Run: headless pygame with SDL's dummy video driver; simulated clock (each Clock.tick advances the game by its frame time, no real sleeping); random seed 0; keys injected as events and as key.get_pressed() state; no mouse input.
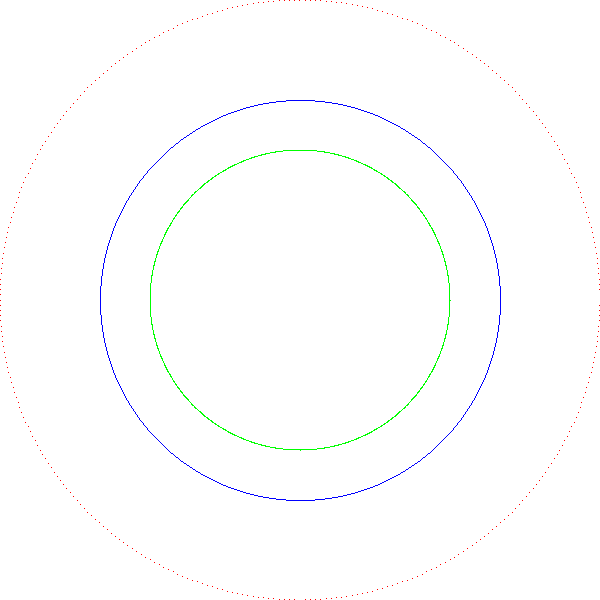
Frame 1 of 4 · flips 1–60 · no input
Frame 2 of 4 · flips 61–180 · tapped SPACE, RETURN · held RIGHT (→), D · screen unchanged from frame 1, image omitted
Frame 3 of 4 · flips 181–300 · held DOWN (↓), S · screen unchanged from frame 2, image omitted
Frame 4 of 4 · flips 301–420 · held LEFT (←), A, UP (↑), W · screen unchanged from frame 3, image omitted

The pygame program that drew these frames:

import pygame
import sys
import math

# Configurações da tela
WIDTH, HEIGHT = 600, 600
BG_COLOR = (255, 255, 255)  
COLORS = {
    "parametrica": (255, 0, 0),     # Vermelho
    "incremental": (0, 255, 0),     # Verde
    "bresenham": (0, 0, 255),       # Azul
}
xc = WIDTH // 2  # Coordenada x do centro da tela 
yc = HEIGHT // 2  # Coordenada y do centro da tela

#------------------- Desenho Paramétrico -------------------
def circulo_parametrico(screen, xc, yc, raio, color):
    x = xc + raio
    y = yc
    for t in range(360): 
        pygame.draw.rect(screen, color, pygame.Rect(x, y, 1, 1))
        x = xc + raio * math.cos ((math.pi * t)/180)
        y = yc + raio * math.sin ((math.pi * t)/180)
        

#------------------- Desenho Simétrico ------------------- #
def simetria (screen, xc, yc, x, y, color):
    points = [
        (xc + x, yc + y), (xc - x, yc + y),
        (xc + x, yc - y), (xc - x, yc - y),
        (xc + y, yc + x), (xc - y, yc + x),
        (xc + y, yc - x), (xc - y, yc - x)
    ]
    for px, py in points:
        pygame.draw.rect(screen, color, pygame.Rect(px, py, 1, 1))

#------------------- Desenho Incremental -------------------#
def circulo_incremental(screen, xc, yc, raio, color):
    x = 0
    y = raio
    theta = 1 / raio
    sin_theta = math.sin(theta)
    cos_theta = math.cos(theta)

    while x <= y:
        simetria (screen, xc, yc, x, y, color)
        xn = x
        yn = y
        x = xn * cos_theta - yn * sin_theta
        y = y * cos_theta + xn * sin_theta

#------------------- Algoritmo de Bresenham -------------------#
def circulo_bresenham(screen, xc, yc, raio, color):
    x = 0
    y = raio
    parametro = 1 - raio

    while x <= y:  
        simetria (screen, xc, yc, x, y, color)

        if parametro >= 0:
            y -= 1
            parametro += 2 * (x - y) + 5
        else:
            parametro += 2 * x + 3
        x += 1

# Função principal
def main():
    pygame.init()
    screen = pygame.display.set_mode((WIDTH, HEIGHT))
    pygame.display.set_caption("Comparação de Algoritmos de Círculo")

    running = True
    while running:
        for event in pygame.event.get():
            if event.type == pygame.QUIT:
                running = False

        screen.fill(BG_COLOR)

        # Desenho dos círculos usando diferentes algoritmos

        circulo_parametrico(screen, xc, yc, 300, COLORS["parametrica"])
        circulo_incremental(screen, xc, yc, 150, COLORS["incremental"])
        circulo_bresenham(screen, xc, yc, 200, COLORS["bresenham"])

        # Atualiza a tela
        pygame.display.flip()

    pygame.quit()
    sys.exit()

if __name__ == "__main__":
    main()
